Run: headless pygame with SDL's dummy video driver; simulated clock (each Clock.tick advances the game by its frame time, no real sleeping); random seed 0; keys injected as events and as key.get_pressed() state; no mouse input.
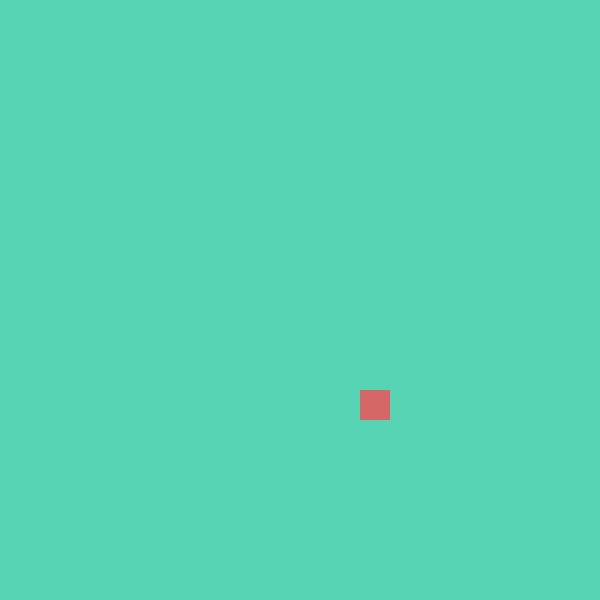
Frame 1 of 4 · flips 1–60 · no input
Frame 2 of 4 · flips 61–180 · tapped SPACE, RETURN · held RIGHT (→), D · screen unchanged from frame 1, image omitted
Frame 3 of 4 · flips 181–300 · held DOWN (↓), S · screen unchanged from frame 2, image omitted
Frame 4 of 4 · flips 301–420 · held LEFT (←), A, UP (↑), W · screen unchanged from frame 3, image omitted

The pygame program that drew these frames:

import pygame,sys,random
from pygame.math import Vector2


# membuat class ular Rangon 
# class RANGON:
#     def __init__(self):
#         self.body = []
# membuat class makanan & reactangle makanan

class MAKANAN:
    def __init__(self):
        self.x = random.randint(0, no_cell - 1)
        self.y = random.randint(0, no_cell - 1)
        self.pos = Vector2(self.x, self.y)
    def gambar_makanan(self):
        makanan_rect = pygame.Rect(int(self.pos.x * ukuran_cell), int(self.pos.y * ukuran_cell), ukuran_cell, ukuran_cell)
        pygame.draw.rect(screen, (214, 103, 103), makanan_rect)


# DISPLAY
pygame.init()
ukuran_cell = 30
no_cell = 20
screen = pygame.display.set_mode((no_cell * ukuran_cell, no_cell * ukuran_cell))
pygame.display.set_caption('RANGON')
clock = pygame.time.Clock()

makanan = MAKANAN()

while True:
    for event in pygame.event.get():
        if event.type == pygame.QUIT:
            pygame.quit()
            sys.exit()

    screen.fill((87, 212, 180))
    makanan.gambar_makanan()
    pygame.display.update()

    clock.tick(60)
